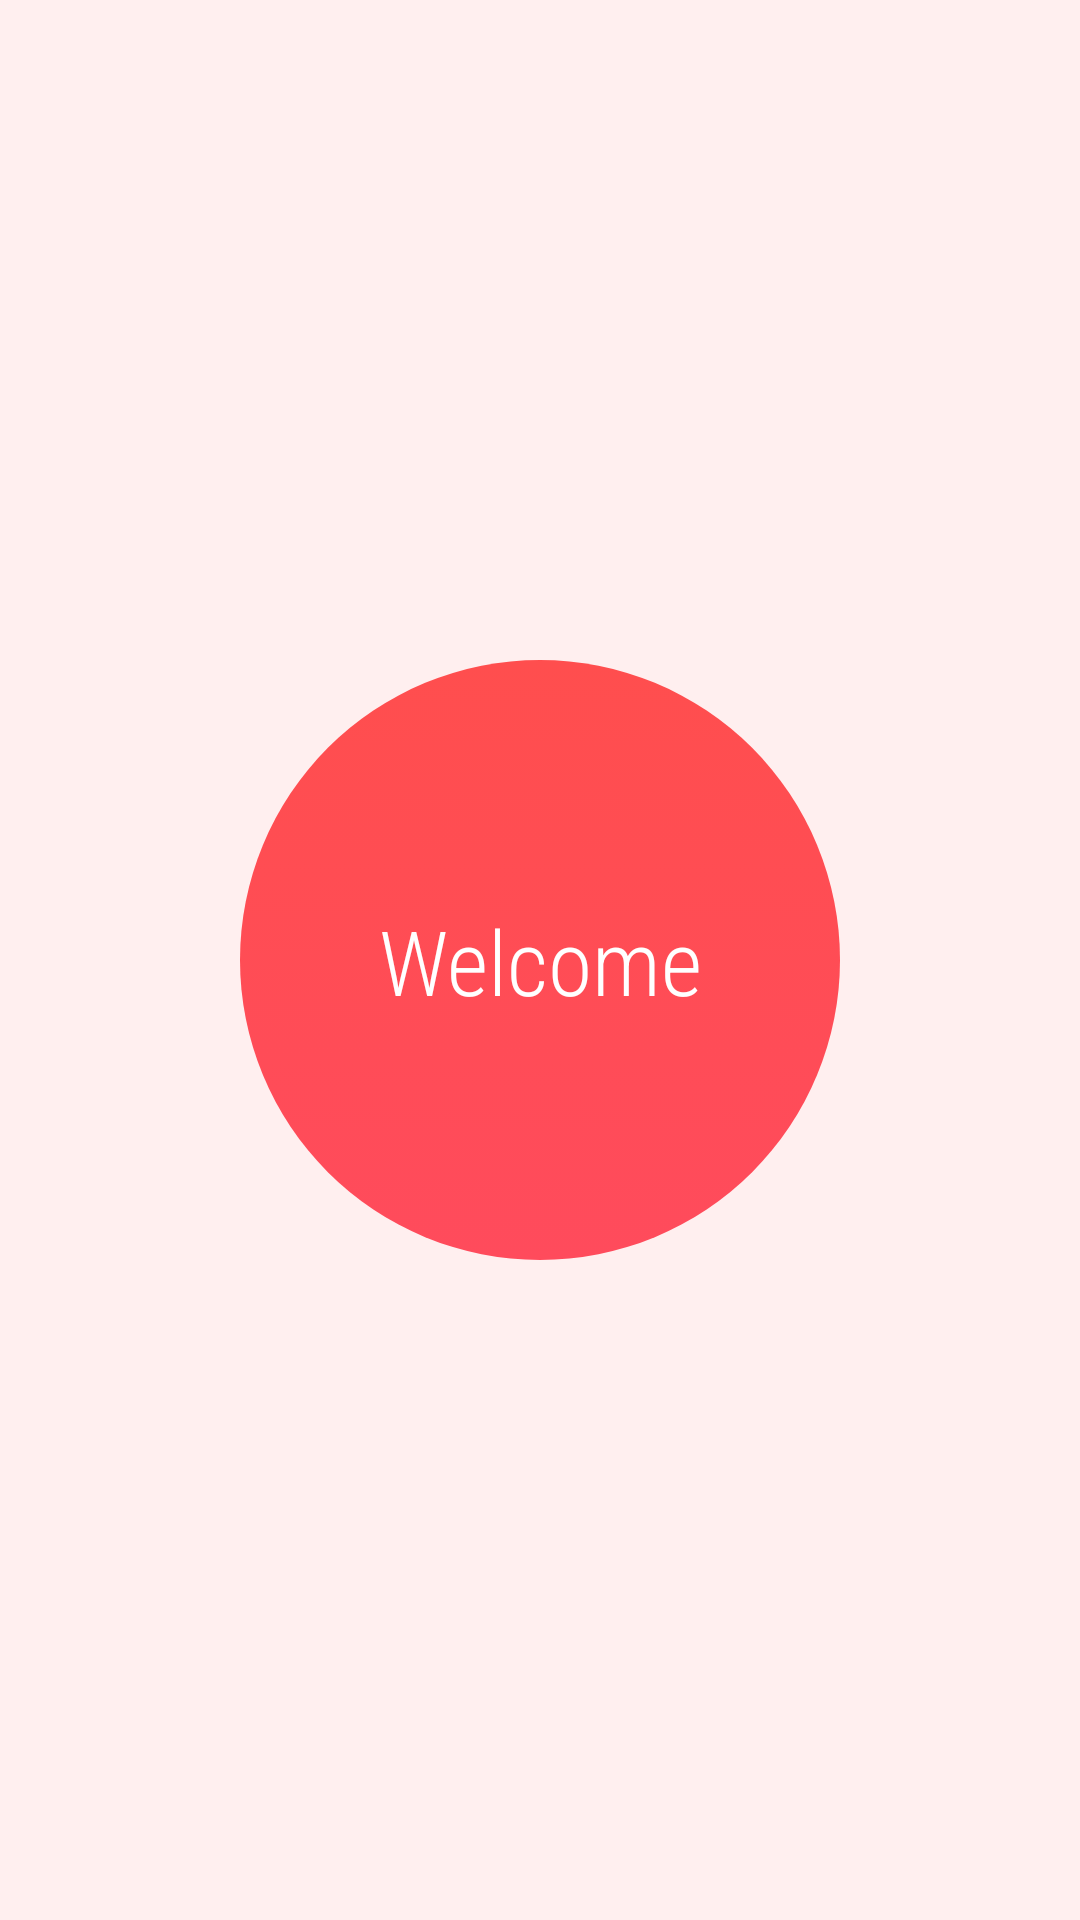

Reconstruct the res/layout file that produces this screen, plus the resources it refers to.
<!-- AndroidManifest.xml: application theme Theme.News_APP -->
<!-- res/layout/splash_screen_fragment.xml -->
<?xml version="1.0" encoding="utf-8"?>
<androidx.constraintlayout.widget.ConstraintLayout xmlns:android="http://schemas.android.com/apk/res/android"
    xmlns:app="http://schemas.android.com/apk/res-auto"
    xmlns:tools="http://schemas.android.com/tools"
    android:layout_width="match_parent"
    android:layout_height="match_parent"
    android:background="@color/fragments_background_color"
    tools:context=".ui.splash_screen.ui.SplashScreenFragment">

    <View
        android:id="@+id/splashScreenLogo"
        android:layout_width="@dimen/dimen_p_200"
        android:layout_height="@dimen/dimen_p_200"
        android:background="@drawable/splashscreen_background"
        app:layout_constraintBottom_toBottomOf="parent"
        app:layout_constraintEnd_toEndOf="parent"
        app:layout_constraintStart_toStartOf="parent"
        app:layout_constraintTop_toTopOf="parent" />

    <TextView
        android:layout_width="wrap_content"
        android:layout_height="wrap_content"
        android:fontFamily="sans-serif-condensed-light"
        android:text="@string/splash_scree_text"
        android:textColor="@color/white"
        android:textSize="@dimen/dimen_sp_30"
        app:layout_constraintBottom_toBottomOf="parent"
        app:layout_constraintEnd_toEndOf="parent"
        app:layout_constraintStart_toStartOf="parent"
        app:layout_constraintTop_toTopOf="parent" />
</androidx.constraintlayout.widget.ConstraintLayout>
<!-- resources referenced by this layout -->
<resources>
  <color name="fragments_background_color">#FFEFEF</color>
  <color name="white">#FFFFFFFF</color>
  <dimen name="dimen_p_200">200dp</dimen>
  <dimen name="dimen_sp_30">30sp</dimen>
  <!-- drawable splashscreen_background (drawable) -->
  <?xml version="1.0" encoding="utf-8"?>
  <selector xmlns:android="http://schemas.android.com/apk/res/android">
      <item>
          <shape android:shape="oval">
              <size android:width="200dp" android:height="200dp"/>
              <gradient android:angle="-100" android:startColor="@color/app_items_light" android:endColor="@color/app_items_dark"/>
          </shape>
      </item>
  </selector>
  <string name="splash_scree_text">Welcome</string>
  <style name="Theme.News_APP" parent="Theme.MaterialComponents.DayNight.DarkActionBar">
          
          <item name="colorPrimary">@color/purple_500</item>
          <item name="colorPrimaryVariant">@color/purple_700</item>
          <item name="colorOnPrimary">@color/white</item>
          
          <item name="colorSecondary">@color/teal_200</item>
          <item name="colorSecondaryVariant">@color/teal_700</item>
          <item name="colorOnSecondary">@color/black</item>
          
          <item name="android:statusBarColor" tools:targetApi="l">?attr/colorPrimaryVariant</item>
          
      </style>
  <color name="app_items_light">#FF4E4E</color>
  <color name="app_items_dark">#FF4B5C</color>
  <color name="purple_500">#FF6200EE</color>
  <color name="purple_700">#FF3700B3</color>
  <color name="teal_200">#FF03DAC5</color>
  <color name="teal_700">#FF018786</color>
  <color name="black">#FF000000</color>
</resources>
